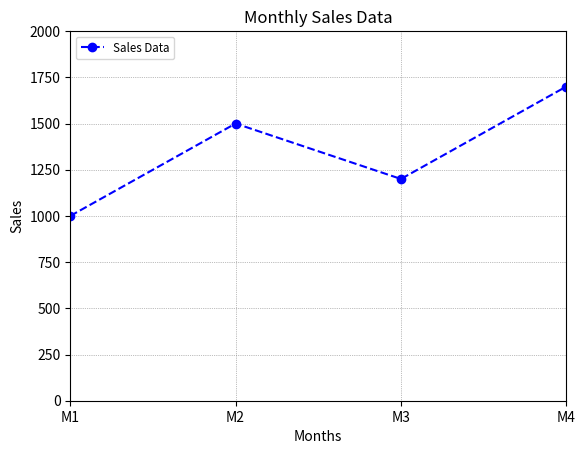

Python code for this plot:
'''Matplotlib Pyplot Function

plt.grid(x, y, color='color', linestyle='linestyle', linewidth=width, marker='marker symbol', label='label name')
plt.xlabel('text')
plt.ylabel('text')
plt.plot()
plt.title()
plt.Legend()
plt.xticks()
plt.yticks()
plt.xlim()
plt.ylim()
plt.show()'''

import matplotlib.pyplot as plt

months = [1, 2, 3, 4]
sales = [1000, 1500, 1200, 1700]

plt.plot(months, sales, color='blue', linestyle='--', marker='o', label='Sales Data')
plt.xlabel('Months')
plt.ylabel('Sales')
plt.title('Monthly Sales Data')
plt.legend(loc = 'upper left', fontsize='small')
plt.grid(color ='gray', linestyle=':', linewidth=0.5)
plt.xlim(1,4)
plt.xticks([1,2,3,4], ['M1', 'M2', 'M3', 'M4'])
plt.ylim(0, 2000)
plt.show()
